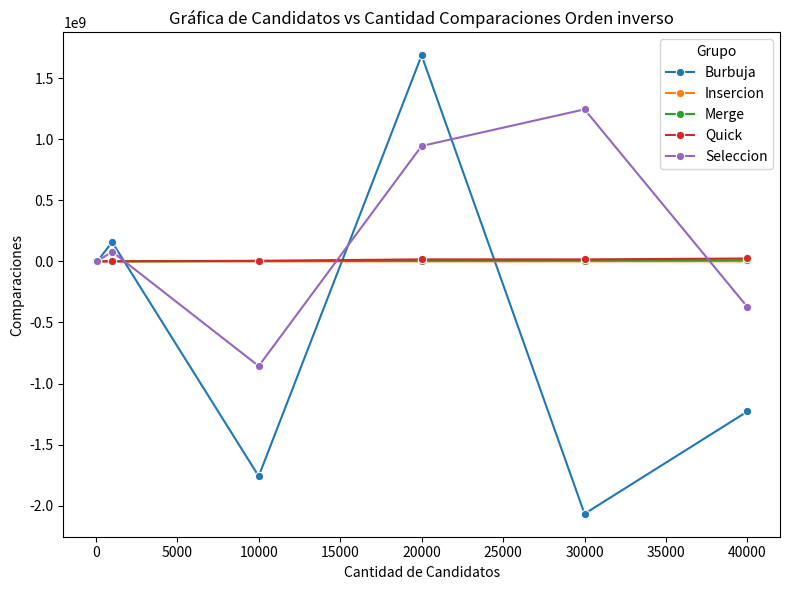

Write Python code to recreate this figure.
import seaborn as sns
import matplotlib.pyplot as plt
import pandas as pd

coordenadas_list = [
    [(10, 9555), (100, 1392878), (1000, 157400352), (10000, -1758732460), (20_000, 1686175404), (30_000, -2066281268), (40_000, -1228820832)],   # Grupo A
    [(10, 105), (100, 1207), (1000, 12588), (10000, 124362), (20_000, 24903), (30_000, 374068), (40_000, 498358)],   # Grupo B
    [(10, 574), (100, 10850), (1000, 155757), (10000, 1948283), (20_000, 4151299), (30_000, 6460168), (40_000, 8805992)], # Grupo C
    [(10, 2187), (100, 19439), (1000,211403), (10000, 4891223), (20_000, 16121793), (30_000, 15991151), (40_000, 23396078)],   # Grupo B
    [(10, 5565), (100, 729028), (1000, 79235166), (10000, -856918889), (20_000, 944320023), (30_000, 1244144610), (40_000, -373454323)] # Grupo C
]

nombres_conjuntos = ['Burbuja', 'Insercion', 'Merge', 'Quick', 'Seleccion']

def graficar_con_lineas(coord_list, nombres=None):
    if not coord_list:
        print("No hay coordenadas para graficar.")
        return

    data_total = []
    for idx, coords in enumerate(coord_list):
        if not coords:
            continue
        x_vals, y_vals = zip(*coords)
        grupo = nombres[idx] if nombres and idx < len(nombres) else f'Grupo {idx+1}'
        for x, y in zip(x_vals, y_vals):
            data_total.append({'x': x, 'y': y, 'grupo': grupo})

    df = pd.DataFrame(data_total)

    plt.figure(figsize=(8, 6))

    sns.lineplot(data=df, x='x', y='y', hue='grupo', palette='tab10', marker='o')

    plt.title("Gráfica de Candidatos vs Cantidad Comparaciones Orden inverso")
    plt.xlabel("Cantidad de Candidatos")
    plt.ylabel("Comparaciones")
    plt.legend(title="Grupo")
    plt.tight_layout()
    plt.show()

if __name__ == "__main__":
    graficar_con_lineas(coordenadas_list, nombres_conjuntos)
